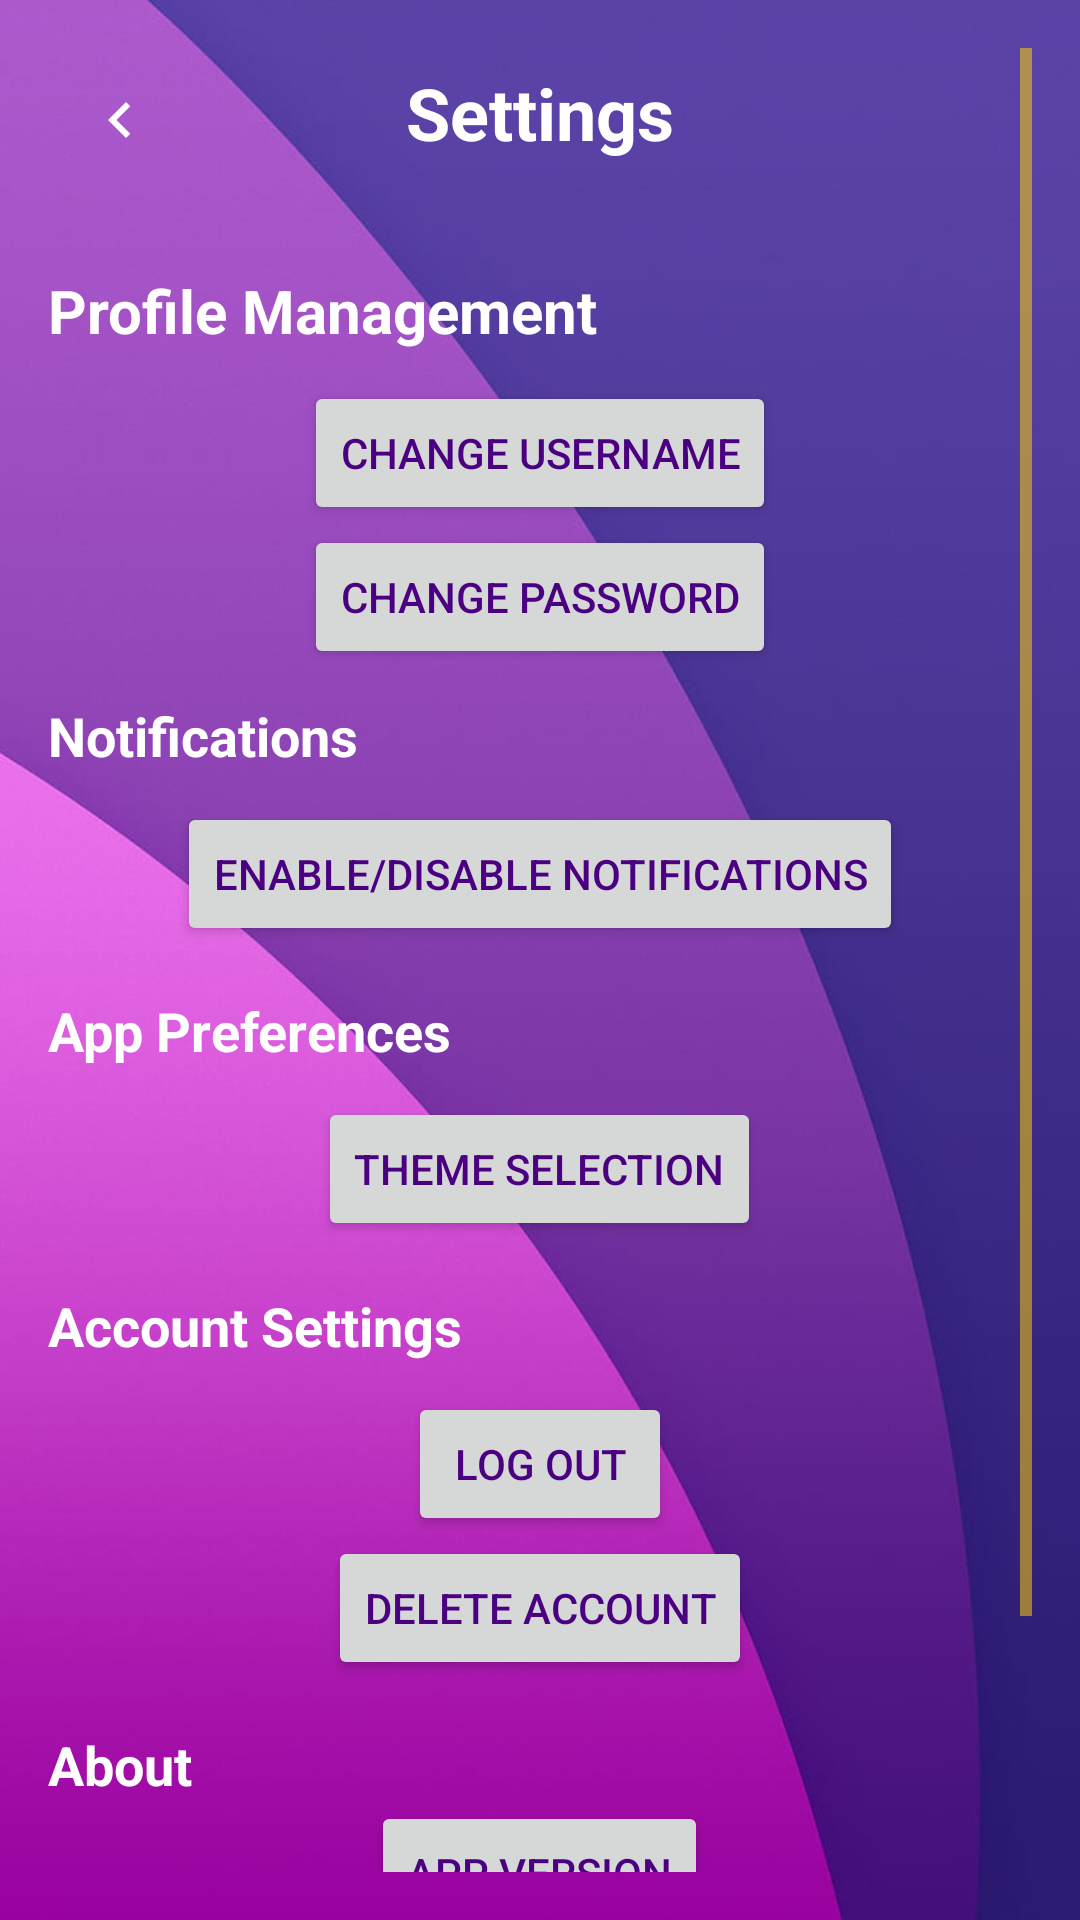

Layout XML and referenced resources for this Android screen:
<!-- AndroidManifest.xml: application theme Theme.CITE_IMS -->
<!-- res/layout/activity_settings.xml -->
<?xml version="1.0" encoding="utf-8"?>
<ScrollView xmlns:android="http://schemas.android.com/apk/res/android"
    xmlns:app="http://schemas.android.com/apk/res-auto"
    android:layout_width="match_parent"
    android:layout_height="match_parent"
    android:padding="16dp"
    android:background="@drawable/bg_1">

    <LinearLayout
        android:layout_width="match_parent"
        android:layout_height="wrap_content"
        android:orientation="vertical">

        <RelativeLayout
            android:layout_width="match_parent"
            android:layout_height="wrap_content"
            android:layout_marginBottom="16dp">

            <ImageButton
                android:id="@+id/backButton"
                android:layout_width="48dp"
                android:layout_height="48dp"
                android:background="?attr/selectableItemBackgroundBorderless"
                android:contentDescription="@string/back"
                android:src="@drawable/ic_back"
                app:tint="@android:color/white"
                android:layout_alignParentStart="true"
                android:layout_centerVertical="true"
                android:layout_marginEnd="16dp"/>

            <TextView
                android:layout_width="match_parent"
                android:layout_height="wrap_content"
                android:layout_centerInParent="true"
                android:paddingBottom="5dp"
                android:text="@string/settings"
                android:textAlignment="center"
                android:textColor="#FFFFFF"
                android:textSize="24sp"
                android:textStyle="bold"/>
        </RelativeLayout>

        
        <TextView
            android:layout_width="wrap_content"
            android:layout_height="wrap_content"
            android:text="@string/profile_management"
            android:textColor="@color/buttonText"
            android:textSize="20sp"
            android:textStyle="bold"
            android:paddingTop="10dp"
            android:paddingBottom="10dp"/>

        <Button
            android:id="@+id/changeUsernameButton"
            android:layout_width="wrap_content"
            android:layout_height="wrap_content"
            android:layout_gravity="center"
            android:text="@string/change_username" />

        <Button
            android:id="@+id/changePasswordButton"
            android:layout_width="wrap_content"
            android:layout_height="wrap_content"
            android:layout_gravity="center"
            android:text="@string/change_password" />

        
        <TextView
            android:layout_width="wrap_content"
            android:layout_height="wrap_content"
            android:text="@string/notifications"
            android:textColor="@color/buttonText"
            android:textSize="18sp"
            android:textStyle="bold"
            android:paddingTop="10dp"
            android:paddingBottom="10dp"/>

        <Button
            android:id="@+id/enableNotificationsButton"
            android:layout_width="wrap_content"
            android:layout_height="wrap_content"
            android:layout_gravity="center"
            android:text="@string/enable_disable_notifications" />

        
        <TextView
            android:layout_width="wrap_content"
            android:layout_height="wrap_content"
            android:text="@string/app_preferences"
            android:textColor="@color/buttonText"
            android:textSize="18sp"
            android:textStyle="bold"
            android:paddingTop="16dp"
            android:paddingBottom="10dp"/>

        <Button
            android:id="@+id/themeSelectionButton"
            android:layout_width="wrap_content"
            android:layout_height="wrap_content"
            android:layout_gravity="center"
            android:text="@string/theme_selection" />

        
        <TextView
            android:layout_width="wrap_content"
            android:layout_height="wrap_content"
            android:text="@string/account_settings"
            android:textColor="@color/buttonText"
            android:textSize="18sp"
            android:textStyle="bold"
            android:paddingTop="16dp"
            android:paddingBottom="10dp"/>

        <Button
            android:id="@+id/logoutButton"
            android:layout_width="wrap_content"
            android:layout_height="wrap_content"
            android:layout_gravity="center"
            android:text="@string/log_out" />

        <Button
            android:id="@+id/deleteAccountButton"
            android:layout_width="wrap_content"
            android:layout_height="wrap_content"
            android:layout_gravity="center"
            android:text="@string/delete_account" />

        
        <TextView
            android:layout_width="wrap_content"
            android:layout_height="wrap_content"
            android:text="@string/about"
            android:textColor="@color/buttonText"
            android:textSize="18sp"
            android:textStyle="bold"
            android:paddingTop="16dp"/>

        <Button
            android:id="@+id/appVersionButton"
            android:layout_width="wrap_content"
            android:layout_height="wrap_content"
            android:layout_gravity="center"
            android:text="@string/app_version" />

        <Button
            android:id="@+id/termsOfServiceButton"
            android:layout_width="wrap_content"
            android:layout_height="wrap_content"
            android:layout_gravity="center"
            android:text="@string/terms_of_service" />

        <Button
            android:id="@+id/privacyPolicyButton"
            android:layout_width="wrap_content"
            android:layout_height="wrap_content"
            android:layout_gravity="center"
            android:text="@string/privacy_policy" />
    </LinearLayout>
</ScrollView>
<!-- resources referenced by this layout -->
<resources>
  <color name="buttonText">#FFFFFF</color>
  <!-- drawable bg_1: jpg bitmap (drawable, 18410 bytes) -->
  <!-- drawable ic_back (drawable) -->
  <?xml version="1.0" encoding="utf-8"?>
  <vector xmlns:android="http://schemas.android.com/apk/res/android"
      android:width="24dp"
      android:height="24dp"
      android:viewportWidth="24"
      android:viewportHeight="24">
      <path
          android:fillColor="#000000"
          android:pathData="M15.41,7.41 14,6 8,12 14,18 15.41,16.59 10.83,12z"/>
  </vector>
  <string name="about">About</string>
  <string name="account_settings">Account Settings</string>
  <string name="app_preferences">App Preferences</string>
  <string name="app_version">App Version</string>
  <string name="back">Back</string>
  <string name="change_password">Change Password</string>
  <string name="change_username">Change Username</string>
  <string name="delete_account">Delete Account</string>
  <string name="enable_disable_notifications">Enable/Disable Notifications</string>
  <string name="log_out">Log Out</string>
  <string name="notifications">Notifications</string>
  <string name="privacy_policy">Privacy Policy</string>
  <string name="profile_management">Profile Management</string>
  <string name="settings">Settings</string>
  <string name="terms_of_service">Terms of Service</string>
  <string name="theme_selection">Theme Selection</string>
  <style name="Theme.CITE_IMS" parent="Theme.MaterialComponents.DayNight.DarkActionBar">
          
          <item name="colorPrimary">#6A0DAD</item> 
          <item name="colorPrimaryVariant">#4B0082</item> 
          <item name="colorOnPrimary">#FFFFFF</item> 
  
          yes
          <item name="colorSecondary">#FFD700</item> 
          <item name="colorSecondaryVariant">#FFC107</item> 
          <item name="colorOnSecondary">#FFFFFF</item> 
  
          
          <item name="android:windowBackground">#FFFFFF</item> 
          <item name="colorSurface">#FFFFFF</item> 
          <item name="colorOnSurface">#4B0082</item> 
  
          
          <item name="colorError">#B00020</item> 
          <item name="colorOnError">#FFFFFF</item> 
  
          
          <item name="android:textColorPrimary">#4B0082</item> 
          <item name="android:textColorSecondary">#FFD700</item> 
  
          
          <item name="android:statusBarColor">#4B0082</item> 
          <item name="android:navigationBarColor">#6A0DAD</item> 
  
          
          <item name="android:buttonTint">#FFD700</item> 
      </style>
</resources>
